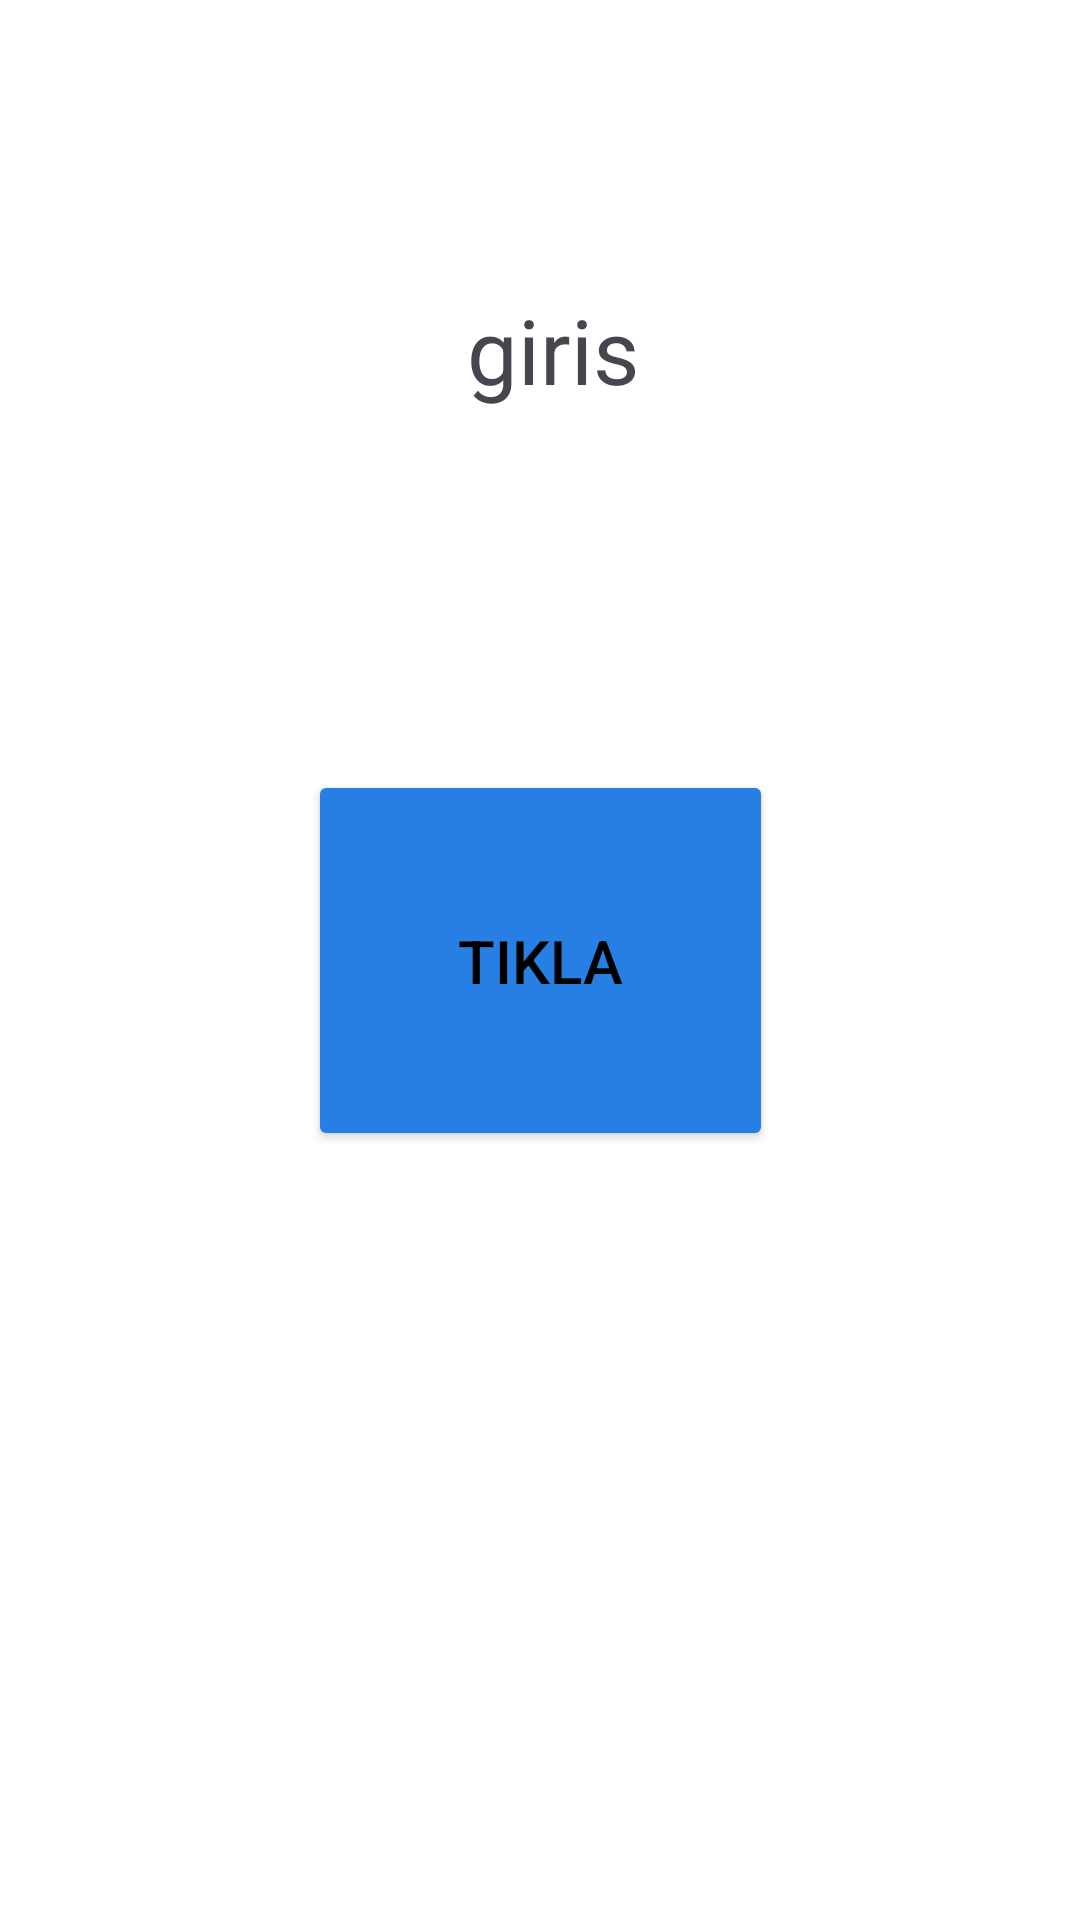

The Android layout XML behind this screen, and the referenced resources:
<!-- AndroidManifest.xml: application theme Theme.Kahvecim -->
<!-- res/layout/activity_main.xml -->
<?xml version="1.0" encoding="utf-8"?>
<androidx.constraintlayout.widget.ConstraintLayout xmlns:android="http://schemas.android.com/apk/res/android"
    xmlns:app="http://schemas.android.com/apk/res-auto"
    xmlns:tools="http://schemas.android.com/tools"
    android:id="@+id/main"
    android:layout_width="match_parent"
    android:layout_height="match_parent"
    android:background="@color/white"
    tools:context=".MainActivity"
    tools:layout_editor_absoluteX="13dp"
    tools:layout_editor_absoluteY="-356dp">

    <Button
        android:id="@+id/benimbutonum"
        android:layout_width="wrap_content"
        android:layout_height="wrap_content"
        android:backgroundTint="#277FE4"

        android:padding="50dp"
        android:text="Tıkla"
        android:textColor="@color/black"
        android:textSize="20sp"
        app:layout_constraintBottom_toBottomOf="parent"
        app:layout_constraintEnd_toEndOf="parent"
        app:layout_constraintStart_toStartOf="parent"
        app:layout_constraintTop_toTopOf="parent"
        tools:ignore="OnClick">


    </Button>

    <TextView
        android:id="@+id/benimtextim"
        android:layout_width="wrap_content"
        android:layout_height="wrap_content"
        android:layout_marginBottom="120dp"
        android:text="giris"
        android:textSize="30sp"
        app:layout_constraintBottom_toTopOf="@+id/benimbutonum"
        app:layout_constraintEnd_toEndOf="@+id/benimbutonum"
        app:layout_constraintHorizontal_bias="0.777"
        app:layout_constraintStart_toStartOf="parent"
        tools:ignore="MissingConstraints" />


</androidx.constraintlayout.widget.ConstraintLayout>
<!-- resources referenced by this layout -->
<resources>
  <color name="black">#FF000000</color>
  <color name="white">#FFFFFFFF</color>
  <style name="Theme.Kahvecim" parent="Base.Theme.Kahvecim" />
  <style name="Base.Theme.Kahvecim" parent="Theme.Material3.DayNight.NoActionBar">
          
          
      </style>
</resources>
